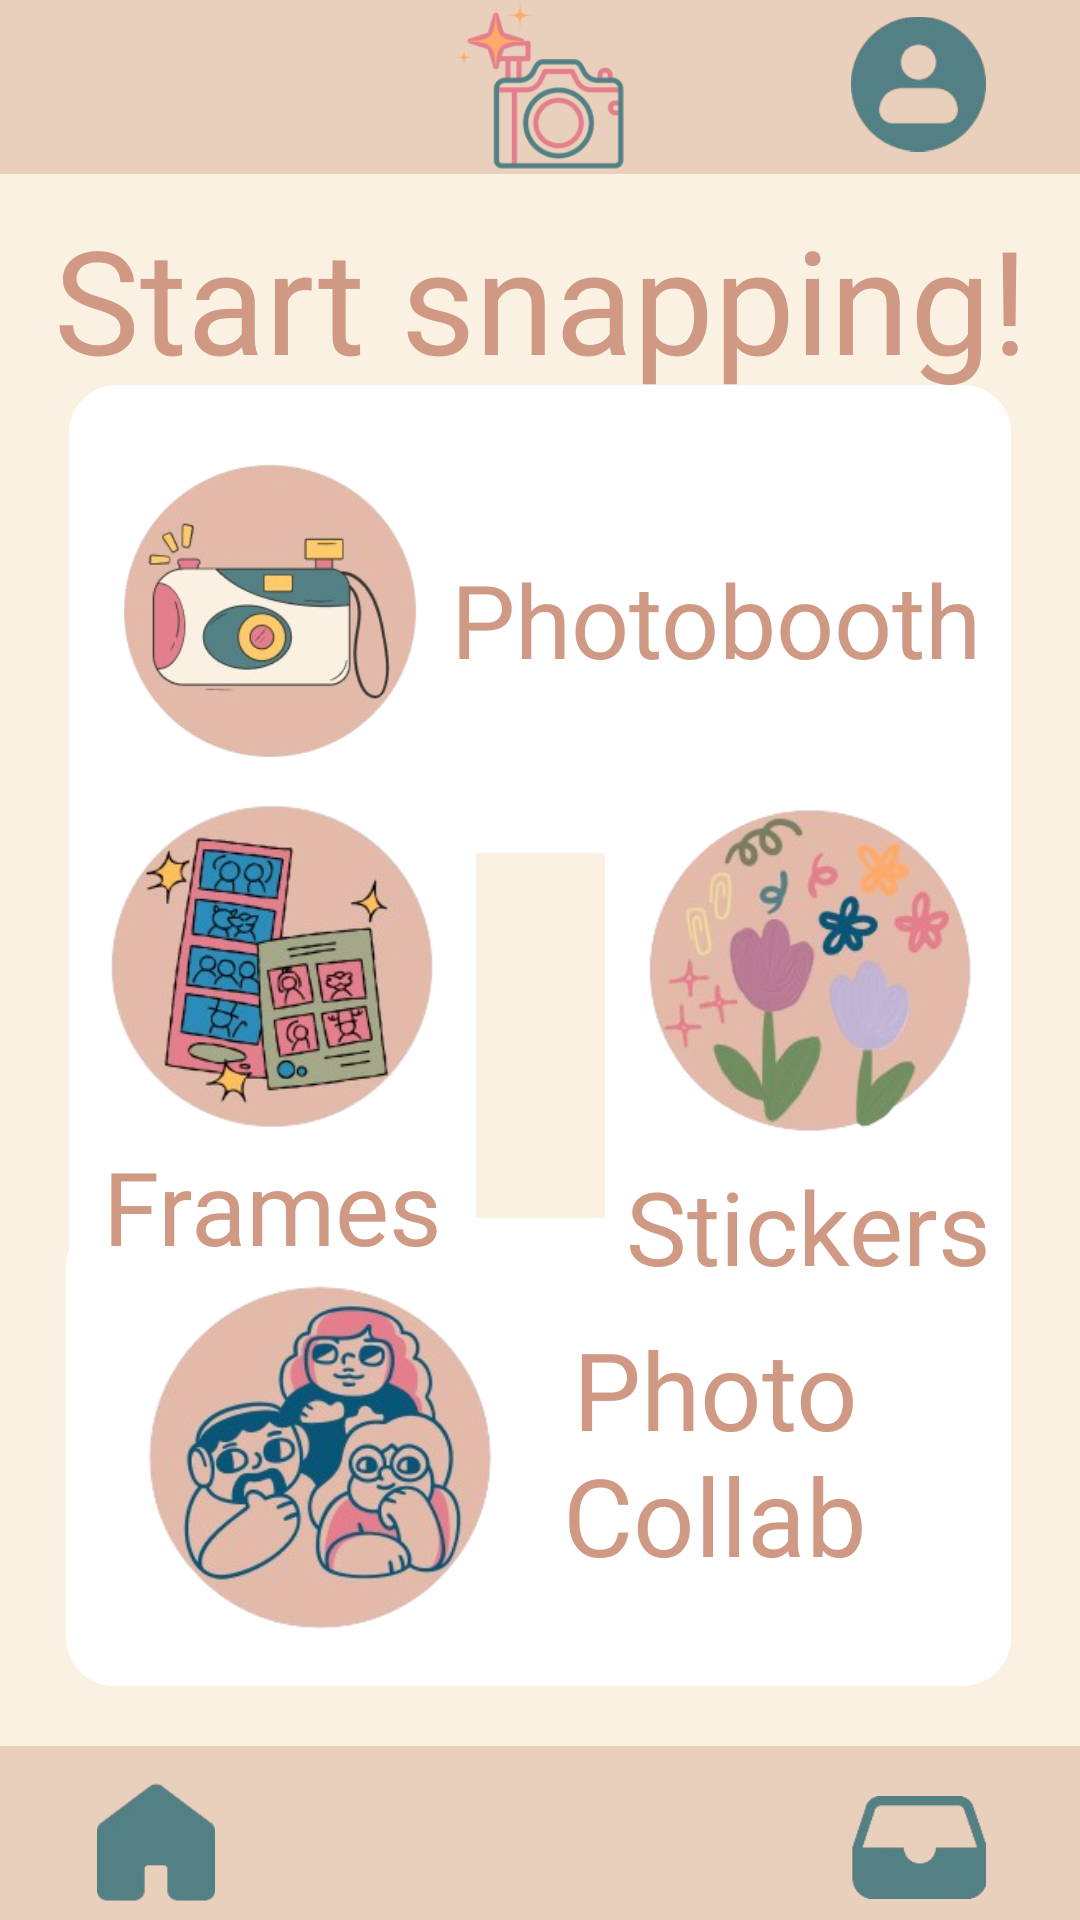

Reconstruct the res/layout file that produces this screen, plus the resources it refers to.
<!-- AndroidManifest.xml: application theme Theme.SnapItOut -->
<!-- res/layout/activity_home_page.xml -->
<?xml version="1.0" encoding="utf-8"?>
<androidx.constraintlayout.widget.ConstraintLayout xmlns:android="http://schemas.android.com/apk/res/android"
    xmlns:app="http://schemas.android.com/apk/res-auto"
    xmlns:tools="http://schemas.android.com/tools"
    android:layout_width="match_parent"
    android:layout_height="match_parent"
    android:background="#FAF1E2"
    tools:context=".HomePageActivity">


    <com.google.android.material.appbar.MaterialToolbar
        android:id="@+id/materialToolbar"
        android:layout_width="match_parent"
        android:layout_height="58dp"
        android:background="#E9D0BC"
        android:minHeight="?attr/actionBarSize"
        android:theme="?attr/actionBarTheme"
        app:layout_constraintBottom_toBottomOf="parent"
        app:layout_constraintEnd_toEndOf="parent"
        app:layout_constraintHorizontal_bias="1.0"
        app:layout_constraintStart_toStartOf="parent"
        app:layout_constraintTop_toTopOf="parent"
        app:layout_constraintVertical_bias="0.0" />

    <com.google.android.material.appbar.MaterialToolbar
        android:id="@+id/materialToolbar3"
        android:layout_width="match_parent"
        android:layout_height="156dp"
        android:layout_marginStart="23dp"
        android:layout_marginEnd="23dp"
        android:background="@drawable/rounded_bg"
        android:minHeight="?attr/actionBarSize"
        android:theme="?attr/actionBarTheme"
        app:layout_constraintBottom_toBottomOf="parent"
        app:layout_constraintEnd_toEndOf="parent"
        app:layout_constraintHorizontal_bias="0.0"
        app:layout_constraintStart_toStartOf="parent"
        app:layout_constraintTop_toTopOf="parent"
        app:layout_constraintVertical_bias="0.265" />

    <ImageView
        android:id="@+id/camlogo"
        android:layout_width="100dp"
        android:layout_height="100dp"
        app:layout_constraintBottom_toBottomOf="@+id/materialToolbar3"
        app:layout_constraintEnd_toEndOf="@+id/materialToolbar3"
        app:layout_constraintHorizontal_bias="0.08"
        app:layout_constraintStart_toStartOf="@+id/materialToolbar3"
        app:layout_constraintTop_toTopOf="@+id/materialToolbar3"
        app:layout_constraintVertical_bias="0.45"
        app:srcCompat="@drawable/cam1" />

    <TextView
        android:id="@+id/textView7"
        android:layout_width="wrap_content"
        android:layout_height="0dp"
        android:fontFamily="@font/lora"
        android:gravity="center"
        android:text="Photobooth"
        android:textColor="#CF9984"
        android:textSize="34sp"
        app:layout_constraintBottom_toBottomOf="@+id/materialToolbar3"
        app:layout_constraintEnd_toEndOf="@+id/materialToolbar3"
        app:layout_constraintHorizontal_bias="0.52"
        app:layout_constraintStart_toEndOf="@+id/camlogo"
        app:layout_constraintTop_toTopOf="@+id/materialToolbar3" />

    <com.google.android.material.appbar.MaterialToolbar
        android:id="@+id/materialToolbar5"
        android:layout_width="match_parent"
        android:layout_height="156dp"
        android:layout_marginStart="22dp"
        android:layout_marginEnd="23dp"
        android:layout_marginBottom="32dp"
        android:background="@drawable/rounded_bg"
        android:minHeight="?attr/actionBarSize"
        android:theme="?attr/actionBarTheme"
        app:layout_constraintBottom_toTopOf="@+id/imageView5"
        app:layout_constraintEnd_toEndOf="parent"
        app:layout_constraintHorizontal_bias="0.0"
        app:layout_constraintStart_toStartOf="parent" />

    <com.google.android.material.appbar.MaterialToolbar
        android:id="@+id/materialToolbar6"
        android:layout_width="0dp"
        android:layout_height="190dp"
        android:layout_marginStart="23dp"
        android:background="@drawable/rounded_bg"
        android:minHeight="?attr/actionBarSize"
        android:theme="?attr/actionBarTheme"
        app:layout_constraintBottom_toBottomOf="parent"
        app:layout_constraintEnd_toStartOf="@+id/materialToolbar9"
        app:layout_constraintStart_toStartOf="parent"
        app:layout_constraintTop_toTopOf="parent"
        app:layout_constraintVertical_bias="0.565" />

    <com.google.android.material.appbar.MaterialToolbar
        android:id="@+id/materialToolbar9"
        android:layout_width="0dp"
        android:layout_height="193dp"
        android:layout_marginStart="43dp"
        android:layout_marginEnd="23dp"
        android:background="@drawable/rounded_bg"
        android:minHeight="?attr/actionBarSize"
        android:theme="?attr/actionBarTheme"
        app:layout_constraintBottom_toBottomOf="parent"
        app:layout_constraintEnd_toEndOf="parent"
        app:layout_constraintStart_toEndOf="@+id/materialToolbar6"
        app:layout_constraintTop_toTopOf="parent"
        app:layout_constraintVertical_bias="0.565" />

    <com.google.android.material.appbar.MaterialToolbar
        android:id="@+id/materialToolbar2"
        android:layout_width="match_parent"
        android:layout_height="58dp"
        android:layout_marginTop="28dp"
        android:background="#E9D0BC"
        android:minHeight="?attr/actionBarSize"
        android:theme="?attr/actionBarTheme"
        app:layout_constraintBottom_toBottomOf="parent"
        app:layout_constraintEnd_toEndOf="parent"
        app:layout_constraintHorizontal_bias="0.0"
        app:layout_constraintStart_toStartOf="parent"
        app:layout_constraintTop_toBottomOf="@+id/materialToolbar5"
        app:layout_constraintVertical_bias="1.0" />

    <ImageView
        android:id="@+id/profileIcon"
        android:layout_width="45dp"
        android:layout_height="50dp"
        app:layout_constraintBottom_toBottomOf="parent"
        app:layout_constraintEnd_toEndOf="parent"
        app:layout_constraintHorizontal_bias="0.9"
        app:layout_constraintStart_toStartOf="parent"
        app:layout_constraintTop_toTopOf="parent"
        app:layout_constraintVertical_bias="0.005"
        app:srcCompat="@drawable/user_profile" />

    <ImageView
        android:id="@+id/imageView2"
        android:layout_width="69dp"
        android:layout_height="57dp"
        app:layout_constraintBottom_toBottomOf="parent"
        app:layout_constraintEnd_toEndOf="parent"
        app:layout_constraintStart_toStartOf="parent"
        app:layout_constraintTop_toTopOf="parent"
        app:layout_constraintVertical_bias="0.0"
        app:srcCompat="@drawable/logologo" />

    <TextView
        android:id="@+id/textView2"
        android:layout_width="match_parent"
        android:layout_height="88dp"
        android:fontFamily="@font/bad_script"
        android:gravity="center"
        android:text="Start snapping!"
        android:textColor="#CF9984"
        android:textSize="48sp"
        app:layout_constraintBottom_toBottomOf="parent"
        app:layout_constraintEnd_toEndOf="parent"
        app:layout_constraintHorizontal_bias="0.0"
        app:layout_constraintStart_toStartOf="parent"
        app:layout_constraintTop_toTopOf="parent"
        app:layout_constraintVertical_bias="0.101" />

    <ImageView
        android:id="@+id/imageView5"
        android:layout_width="40dp"
        android:layout_height="40dp"
        app:layout_constraintBottom_toBottomOf="parent"
        app:layout_constraintEnd_toEndOf="@+id/materialToolbar2"
        app:layout_constraintHorizontal_bias="0.1"
        app:layout_constraintStart_toStartOf="parent"
        app:layout_constraintTop_toTopOf="parent"
        app:layout_constraintVertical_bias="0.99"
        app:srcCompat="@drawable/home" />

    <ImageView
        android:id="@+id/imageView6"
        android:layout_width="110dp"
        android:layout_height="115dp"
        app:layout_constraintBottom_toBottomOf="@+id/materialToolbar6"
        app:layout_constraintEnd_toEndOf="@+id/materialToolbar6"
        app:layout_constraintStart_toStartOf="@+id/materialToolbar6"
        app:layout_constraintTop_toTopOf="@+id/materialToolbar6"
        app:layout_constraintVertical_bias="0.136"
        app:srcCompat="@drawable/frames" />

    <TextView
        android:id="@+id/textView11"
        android:layout_width="wrap_content"
        android:layout_height="wrap_content"
        android:layout_marginBottom="20dp"
        android:fontFamily="@font/lora"
        android:text="Frames"
        android:textColor="#CF9984"
        android:textSize="34sp"
        app:layout_constraintBottom_toBottomOf="@+id/materialToolbar6"
        app:layout_constraintEnd_toEndOf="@+id/materialToolbar6"
        app:layout_constraintStart_toStartOf="@+id/materialToolbar6"
        app:layout_constraintTop_toBottomOf="@+id/imageView6" />

    <ImageView
        android:id="@+id/imageView7"
        android:layout_width="110dp"
        android:layout_height="115dp"
        app:layout_constraintBottom_toBottomOf="@+id/materialToolbar9"
        app:layout_constraintEnd_toEndOf="@+id/materialToolbar9"
        app:layout_constraintHorizontal_bias="0.533"
        app:layout_constraintStart_toStartOf="@+id/materialToolbar9"
        app:layout_constraintTop_toTopOf="@+id/materialToolbar9"
        app:layout_constraintVertical_bias="0.17"
        app:srcCompat="@drawable/stickers" />

    <TextView
        android:id="@+id/textView12"
        android:layout_width="0dp"
        android:layout_height="wrap_content"
        android:fontFamily="@font/lora"
        android:gravity="center"
        android:text="Stickers"
        android:textColor="#CF9984"
        android:textSize="34sp"
        app:layout_constraintBottom_toBottomOf="@+id/materialToolbar9"
        app:layout_constraintEnd_toEndOf="@+id/materialToolbar9"
        app:layout_constraintHorizontal_bias="0.457"
        app:layout_constraintStart_toStartOf="@+id/materialToolbar9"
        app:layout_constraintTop_toTopOf="@+id/materialToolbar9"
        app:layout_constraintVertical_bias="0.903" />

    <ImageView
        android:id="@+id/imageView3"
        android:layout_width="120sp"
        android:layout_height="120dp"
        app:layout_constraintBottom_toBottomOf="@+id/materialToolbar5"
        app:layout_constraintEnd_toEndOf="@+id/materialToolbar5"
        app:layout_constraintHorizontal_bias="0.12"
        app:layout_constraintStart_toStartOf="@+id/materialToolbar5"
        app:layout_constraintTop_toTopOf="@+id/materialToolbar5"
        app:srcCompat="@drawable/photo_collab" />

    <TextView
        android:id="@+id/textView"
        android:layout_width="185dp"
        android:layout_height="148dp"
        android:fontFamily="@font/lora"
        android:gravity="center"
        android:paddingEnd="20dp"
        android:text="Photo Collab"
        android:textColor="#CF9984"
        android:textSize="36sp"
        app:layout_constraintBottom_toBottomOf="@+id/materialToolbar5"
        app:layout_constraintEnd_toEndOf="@+id/materialToolbar5"
        app:layout_constraintHorizontal_bias="0.71"
        app:layout_constraintStart_toEndOf="@+id/imageView3"
        app:layout_constraintTop_toTopOf="@+id/materialToolbar5" />

    <ImageView
        android:id="@+id/imageView8"
        android:layout_width="45dp"
        android:layout_height="45dp"
        app:layout_constraintBottom_toBottomOf="@+id/materialToolbar2"
        app:layout_constraintEnd_toEndOf="parent"
        app:layout_constraintHorizontal_bias="0.9"
        app:layout_constraintStart_toStartOf="parent"
        app:layout_constraintTop_toTopOf="parent"
        app:layout_constraintVertical_bias="0.997"
        app:srcCompat="@drawable/album" />

</androidx.constraintlayout.widget.ConstraintLayout>
<!-- resources referenced by this layout -->
<resources>
  <!-- drawable album: png bitmap (drawable, 6219 bytes) -->
  <!-- drawable cam1: png bitmap (drawable, 52278 bytes) -->
  <!-- drawable frames: png bitmap (drawable, 67195 bytes) -->
  <!-- drawable home: png bitmap (drawable, 5058 bytes) -->
  <!-- drawable logologo: png bitmap (drawable, 9049 bytes) -->
  <!-- drawable photo_collab: png bitmap (drawable, 79852 bytes) -->
  <!-- drawable rounded_bg (drawable) -->
  <?xml version="1.0" encoding="utf-8"?>
  <shape xmlns:android="http://schemas.android.com/apk/res/android">
      <solid android:color="#FFFFFF" /> 
      <corners android:radius="16dp" /> 
  </shape>
  <!-- drawable stickers: png bitmap (drawable, 59130 bytes) -->
  <!-- drawable user_profile: png bitmap (drawable, 12388 bytes) -->
  <style name="Theme.SnapItOut" parent="Base.Theme.SnapItOut" />
  <style name="Base.Theme.SnapItOut" parent="Theme.Material3.DayNight.NoActionBar">
          
          
      </style>
</resources>
